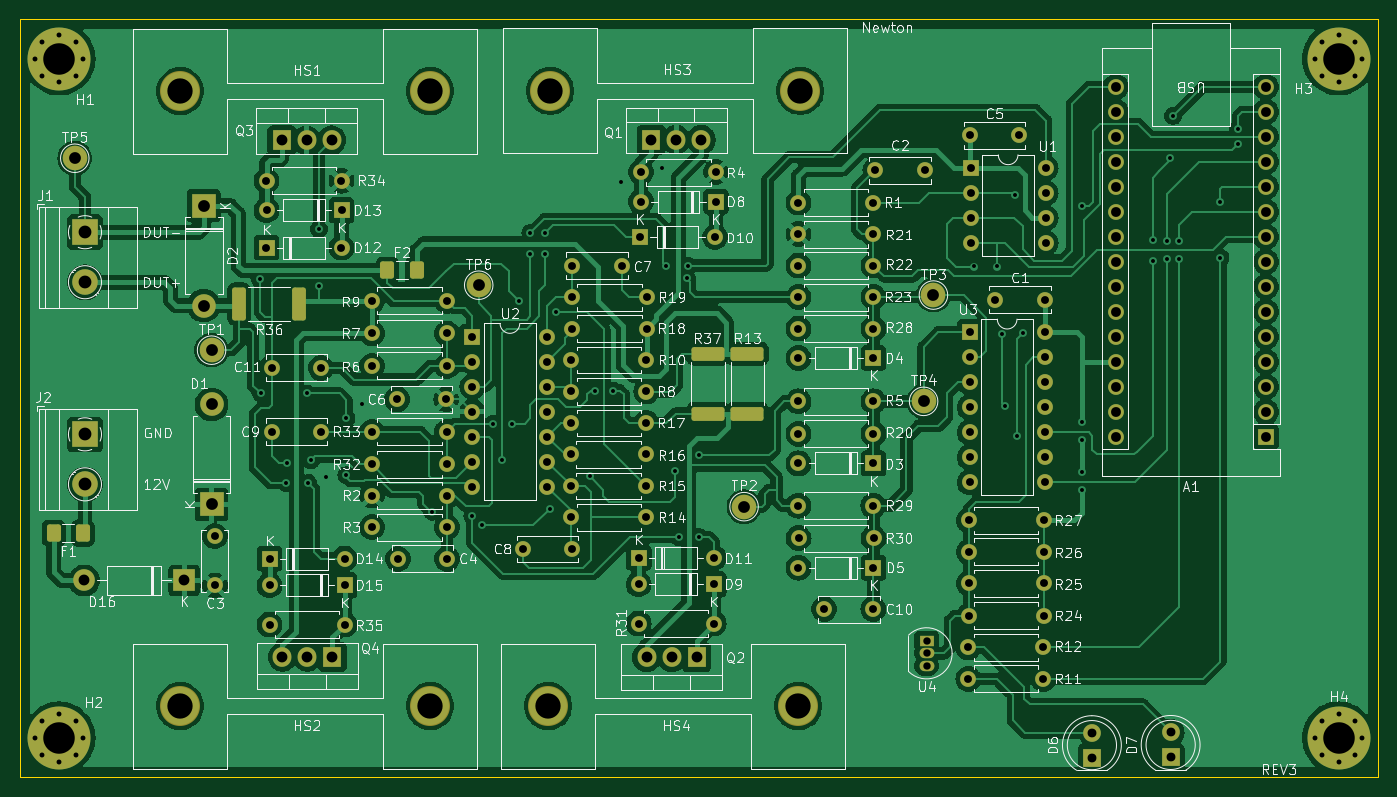
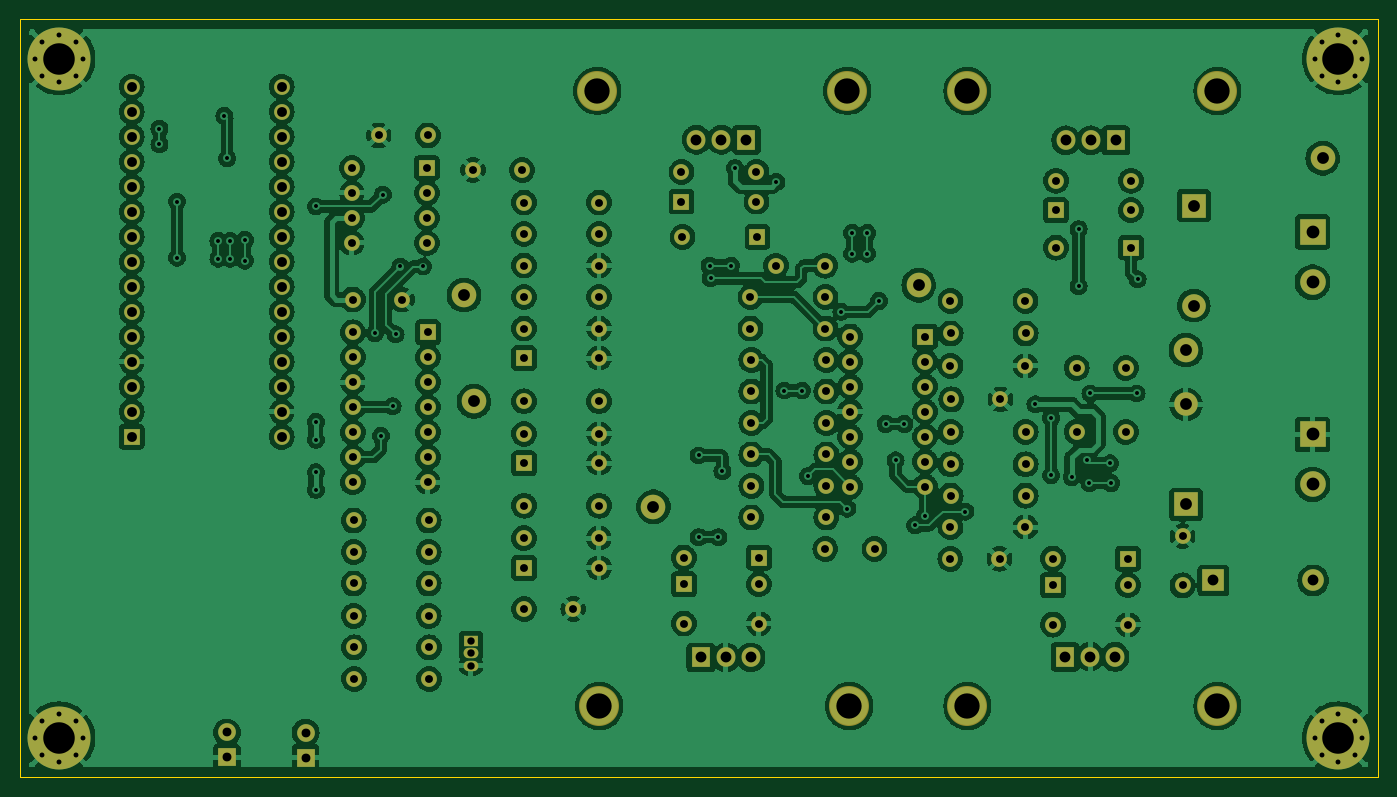
Circuit board: 10 layer files. Board 138.0 x 77.0 mm.
- bottom_copper: USB_curve_tracer-B_Cu.gbr (493057 bytes)
- bottom_mask: USB_curve_tracer-B_Mask.gbr (9695 bytes)
- paste: USB_curve_tracer-B_Paste.gbr (456 bytes)
- bottom_silk: USB_curve_tracer-B_Silkscreen.gbr (457 bytes)
- outline: USB_curve_tracer-Edge_Cuts.gbr (686 bytes)
- top_copper: USB_curve_tracer-F_Cu.gbr (370948 bytes)
- top_mask: USB_curve_tracer-F_Mask.gbr (11024 bytes)
- paste: USB_curve_tracer-F_Paste.gbr (1785 bytes)
- top_silk: USB_curve_tracer-F_Silkscreen.gbr (168731 bytes)
- drill: USB_curve_tracer.drl (5955 bytes)

=== bottom_copper: USB_curve_tracer-B_Cu.gbr (493057 bytes, source omitted) ===
=== bottom_mask: USB_curve_tracer-B_Mask.gbr (9695 bytes, source omitted) ===
=== paste: USB_curve_tracer-B_Paste.gbr ===
%TF.GenerationSoftware,KiCad,Pcbnew,7.0.7*%
%TF.CreationDate,2023-10-10T01:29:58-06:00*%
%TF.ProjectId,USB_curve_tracer,5553425f-6375-4727-9665-5f7472616365,3*%
%TF.SameCoordinates,Original*%
%TF.FileFunction,Paste,Bot*%
%TF.FilePolarity,Positive*%
%FSLAX46Y46*%
G04 Gerber Fmt 4.6, Leading zero omitted, Abs format (unit mm)*
G04 Created by KiCad (PCBNEW 7.0.7) date 2023-10-10 01:29:58*
%MOMM*%
%LPD*%
G01*
G04 APERTURE LIST*
G04 APERTURE END LIST*
M02*

=== bottom_silk: USB_curve_tracer-B_Silkscreen.gbr ===
%TF.GenerationSoftware,KiCad,Pcbnew,7.0.7*%
%TF.CreationDate,2023-10-10T01:29:58-06:00*%
%TF.ProjectId,USB_curve_tracer,5553425f-6375-4727-9665-5f7472616365,3*%
%TF.SameCoordinates,Original*%
%TF.FileFunction,Legend,Bot*%
%TF.FilePolarity,Positive*%
%FSLAX46Y46*%
G04 Gerber Fmt 4.6, Leading zero omitted, Abs format (unit mm)*
G04 Created by KiCad (PCBNEW 7.0.7) date 2023-10-10 01:29:58*
%MOMM*%
%LPD*%
G01*
G04 APERTURE LIST*
G04 APERTURE END LIST*
M02*

=== outline: USB_curve_tracer-Edge_Cuts.gbr ===
%TF.GenerationSoftware,KiCad,Pcbnew,7.0.7*%
%TF.CreationDate,2023-10-10T01:29:58-06:00*%
%TF.ProjectId,USB_curve_tracer,5553425f-6375-4727-9665-5f7472616365,3*%
%TF.SameCoordinates,Original*%
%TF.FileFunction,Profile,NP*%
%FSLAX46Y46*%
G04 Gerber Fmt 4.6, Leading zero omitted, Abs format (unit mm)*
G04 Created by KiCad (PCBNEW 7.0.7) date 2023-10-10 01:29:58*
%MOMM*%
%LPD*%
G01*
G04 APERTURE LIST*
%TA.AperFunction,Profile*%
%ADD10C,0.100000*%
%TD*%
G04 APERTURE END LIST*
D10*
X210330000Y-139810000D02*
X210330000Y-62810000D01*
X72330000Y-62810000D02*
X72330000Y-139810000D01*
X72330000Y-62810000D02*
X210330000Y-62810000D01*
X72330000Y-139810000D02*
X210330000Y-139810000D01*
M02*

=== top_copper: USB_curve_tracer-F_Cu.gbr (370948 bytes, source omitted) ===
=== top_mask: USB_curve_tracer-F_Mask.gbr (11024 bytes, source omitted) ===
=== paste: USB_curve_tracer-F_Paste.gbr (1785 bytes, source withheld) ===
=== top_silk: USB_curve_tracer-F_Silkscreen.gbr (168731 bytes, source omitted) ===
=== drill: USB_curve_tracer.drl (5955 bytes, source omitted) ===
